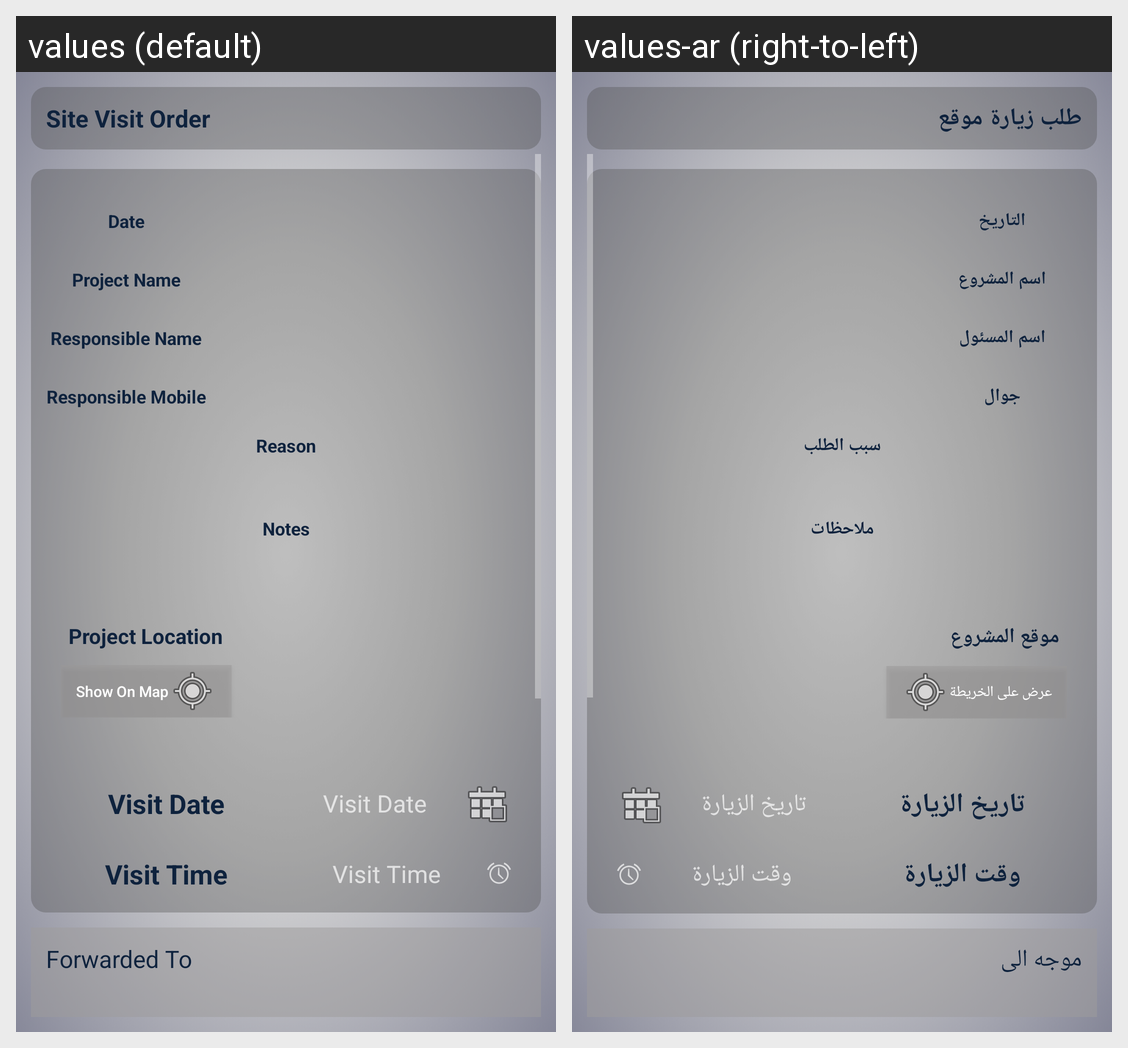

Strings drawn on this Android screen and how each of the app's shown locales translates them:
Android screen res/layout/projects_site_visit_order__for_projects_activity.xml rendered under 2 locales, left to right: values (default), values-ar (right-to-left). Device: Nexus 5 (rendered at 1080×1920; each locale shown at half size, 540×960, under a caption strip naming it); theme Theme.AppCompat.
Strings drawn on this screen, with the default value and each locale's value (text and hints the layout hard-codes, and strings that could not be matched under every locale, appear in the picture but are not listed):

siteVisitOrder
  values: Site Visit Order
  values-ar: طلب زيارة موقع

date
  values: Date
  values-ar: التاريخ

projectName
  values: Project Name
  values-ar: اسم المشروع

responsibleName
  values: Responsible Name
  values-ar: اسم المسئول

responsibleMobile
  values: Responsible Mobile
  values-ar: جوال

requestReason
  values: Reason
  values-ar: سبب الطلب

notes
  values: Notes
  values-ar: ملاحظات

projectLocation
  values: Project Location
  values-ar: موقع المشروع

showOnMap
  values: Show On Map
  values-ar: عرض على الخريطة

visitDate
  values: Visit Date
  values-ar: تاريخ الزيارة

visitTime
  values: Visit Time
  values-ar: وقت الزيارة

forwardedTo
  values: Forwarded To
  values-ar: موجه الى
